Photos from the image-classification dataset "dataset" in the GitHub repository MogusaShirose/mlai_project_final. Its 2 classes are: apple, strawberry.

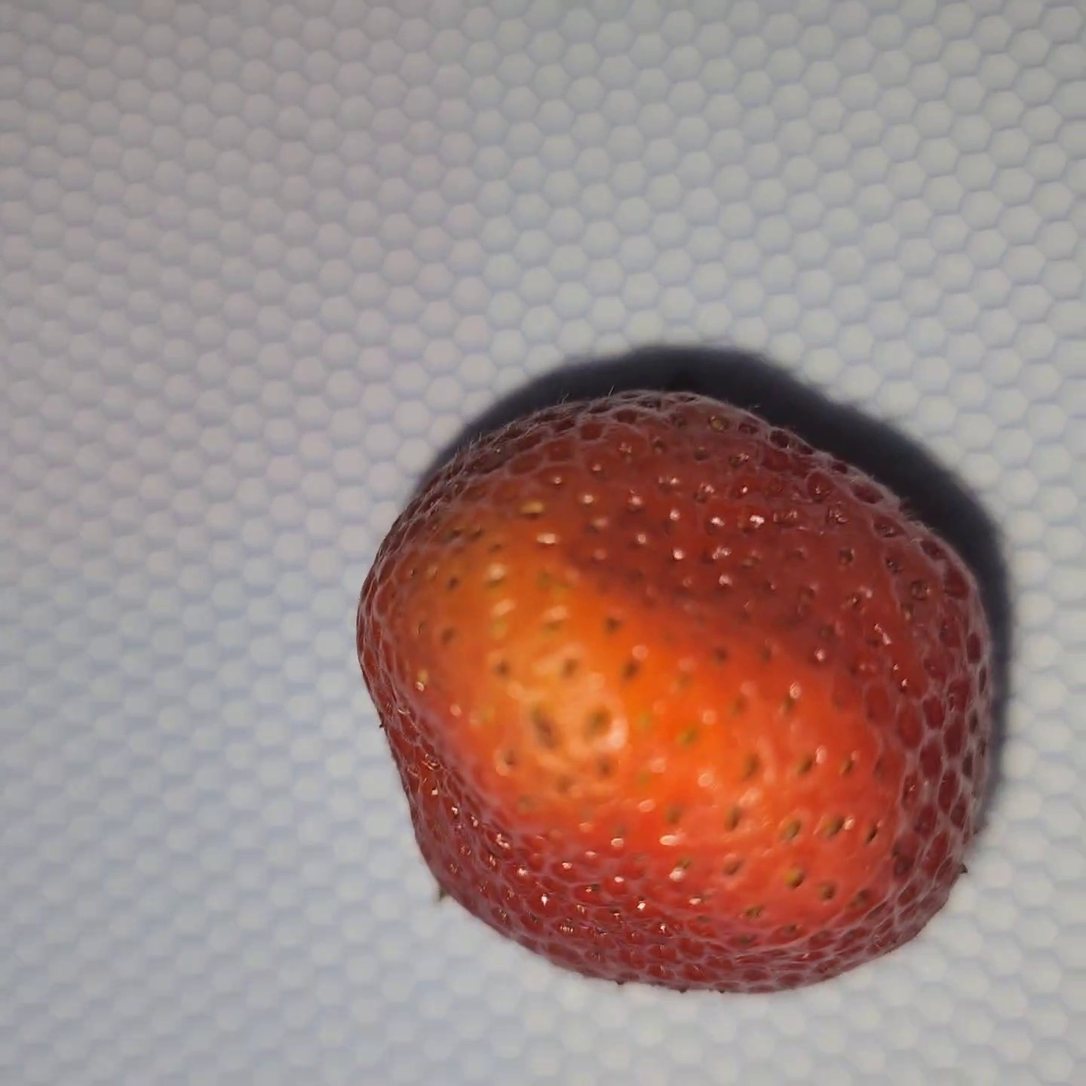
Label: strawberry

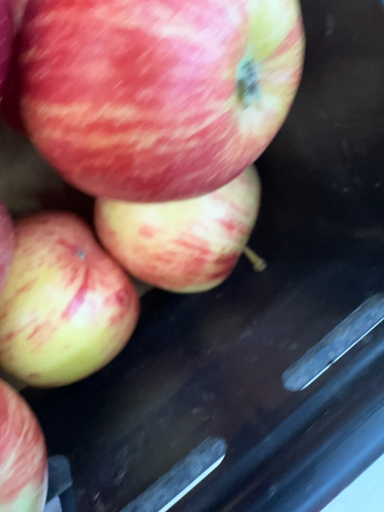
Label: apple

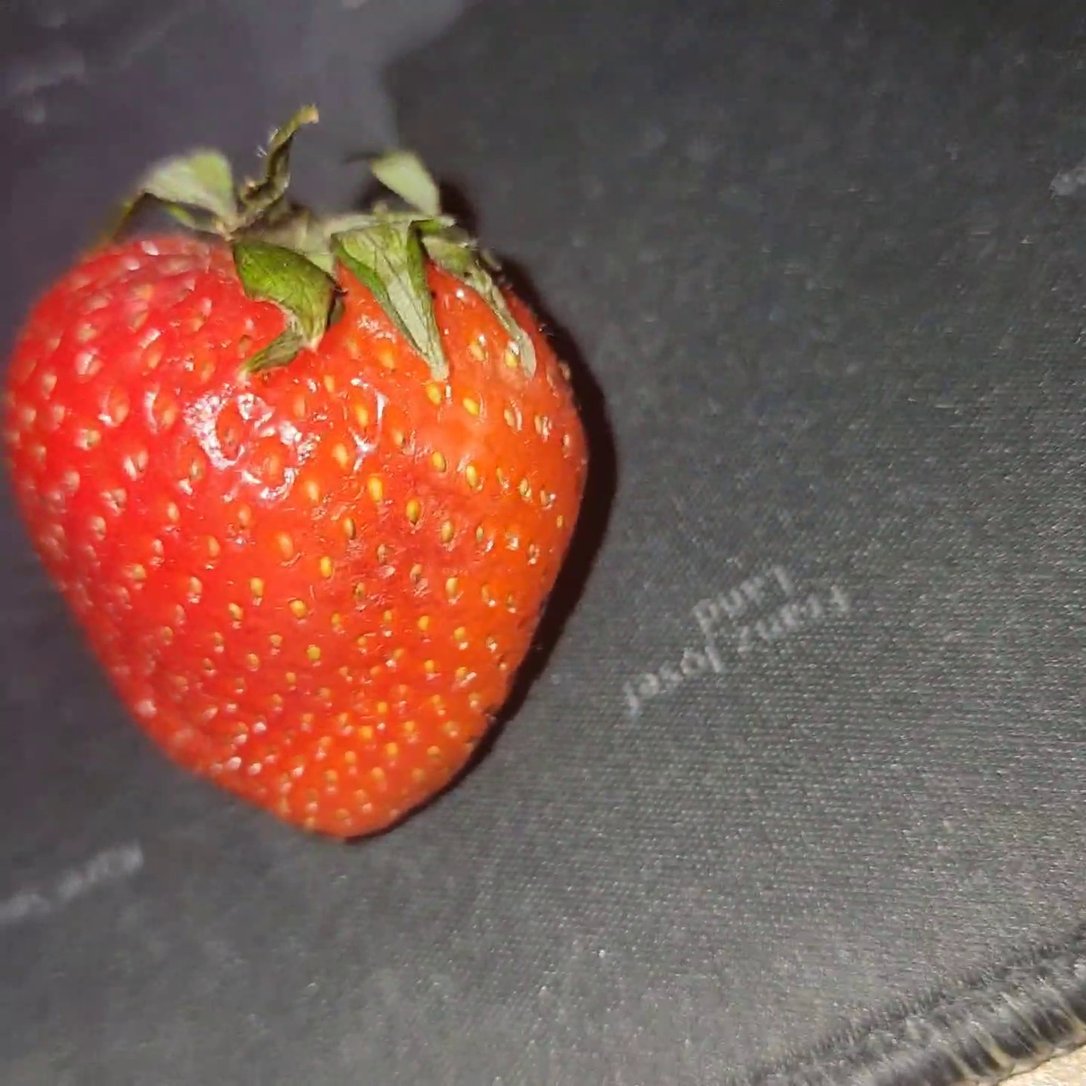
Label: strawberry

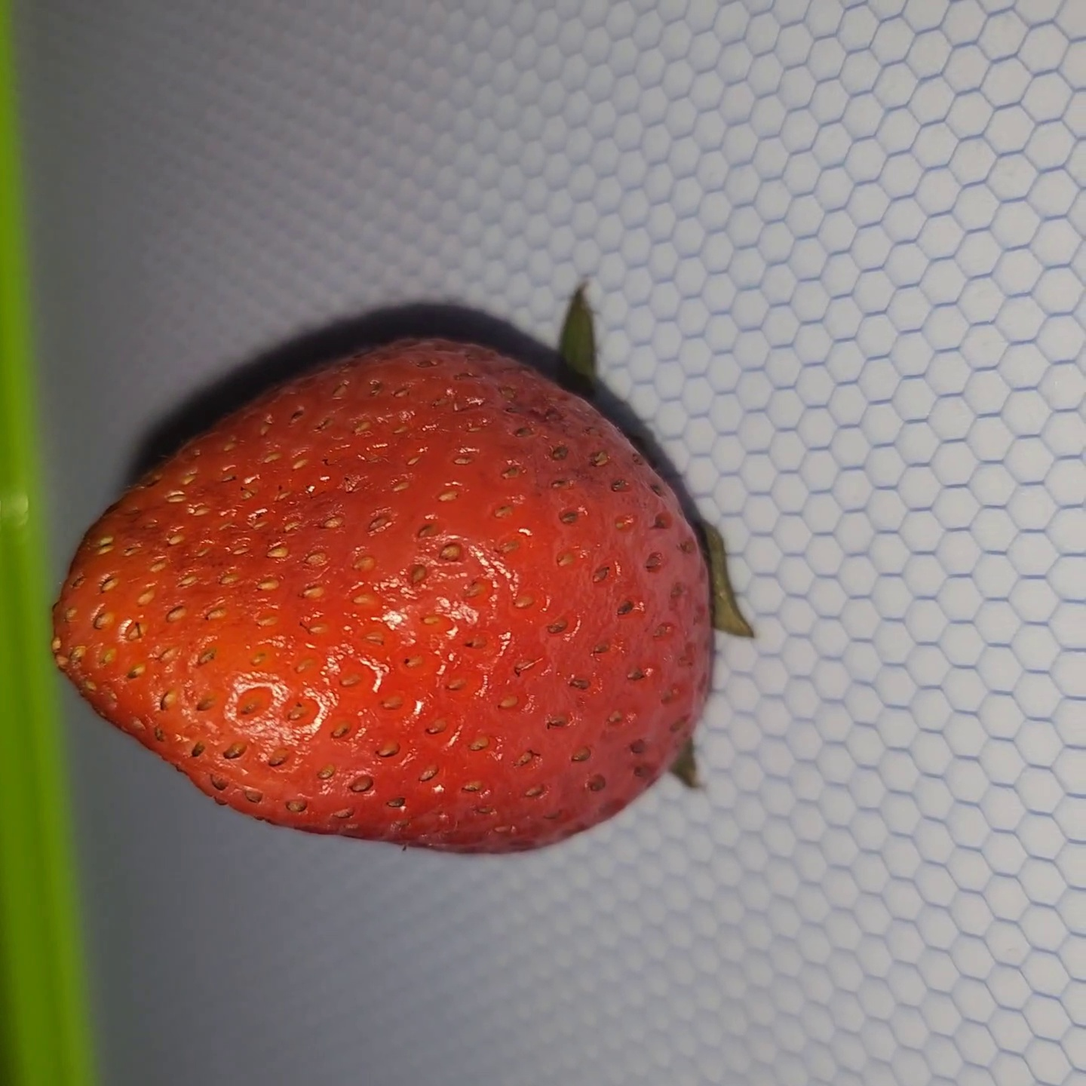
Label: strawberry

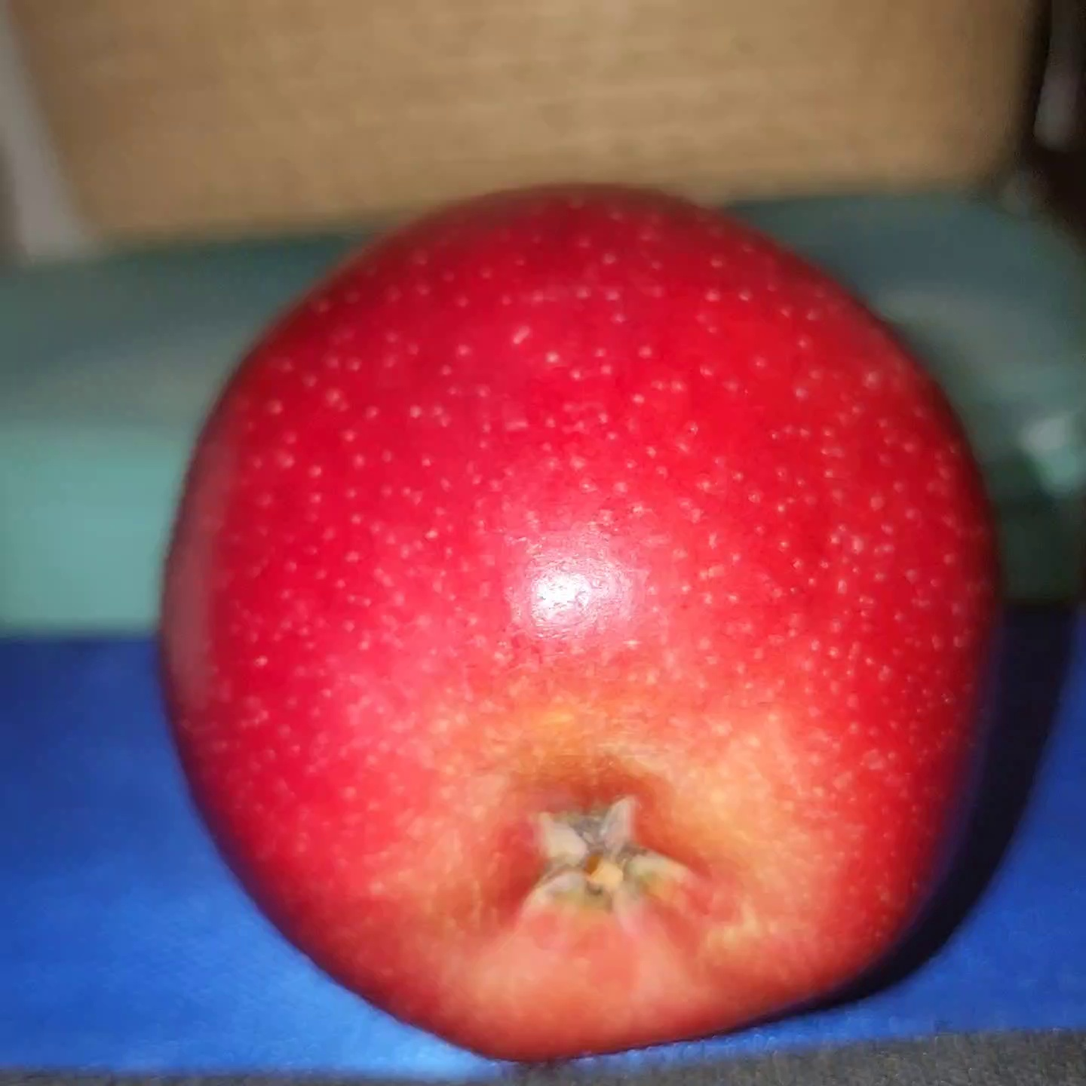
Label: apple

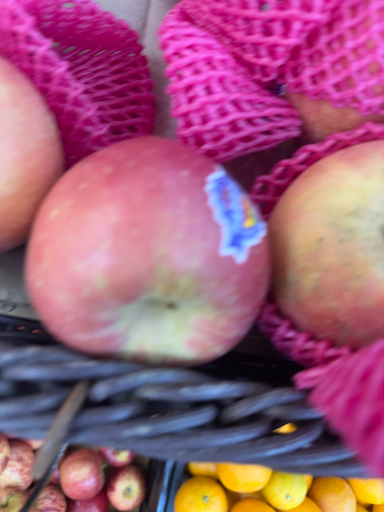
Label: apple
